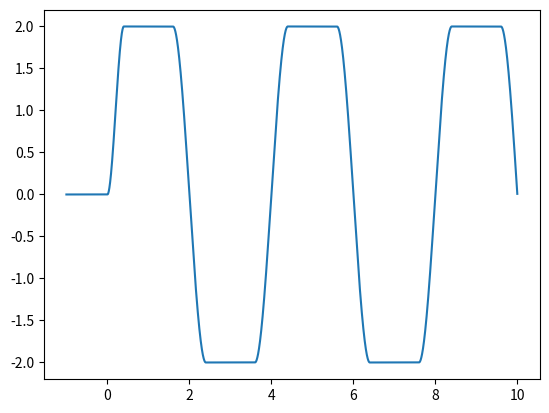

This figure's Python source:
"""
mavsim_python
    - Chapter 5 assignment for Beard & McLain, PUP, 2012
    - Last Update:
[redacted]
"""
import numpy as np
import matplotlib.pyplot as plt


class Signals:
    def __init__(self,
                 amplitude=1.0,
                 frequency=1.0,
                 start_time=0.0,
                 duration=0.01,
                 dc_offset = 0.0):
        self.amplitude = amplitude
        self.frequency = frequency  # radians/sec
        self.period = 1.0/frequency
        self.start_time = start_time  # sec
        self.duration = duration
        self.dc_offset = dc_offset
        self.last_switch = start_time

    def step(self, time):
        '''Step function'''
        if time >= self.start_time:
            y = self.amplitude
        else:
            y = 0.0
        return y + self.dc_offset

    def sinusoid(self, time):
        '''sinusoidal function'''
        if time >= self.start_time:
            y = self.amplitude*np.sin(self.frequency * time)
        else:
            y = 0.0
        return y + self.dc_offset

    def square(self, time):
        '''square wave function'''
        if time < self.start_time:
            y = 0.0
        elif time < self.last_switch + self.period / 2.0:
            y = self.amplitude
        else:
            y = -self.amplitude
        if time >= self.last_switch + self.period:
            self.last_switch = time
        return y + self.dc_offset

    def sawtooth(self, time):
        '''sawtooth wave function'''
        if time < self.start_time:
            y = 0.0
        else:
            y = self.amplitude * (time-self.last_switch)
        if time >= self.last_switch + self.period:
            self.last_switch = time
        return y + self.dc_offset
    
    def trapezoid(self, time):
        '''trapezoidal wave function'''
        k = 0.075   # transition fraction (fraction of wave period of rise/fall: 0 to 0.25 )
        if time < self.start_time:
            y = 0.0
        elif time < (self.last_switch + k * self.period):
            y = self.amplitude * (time - self.last_switch) / (k * self.period)
        elif time < (self.last_switch + (0.5 - k) * self.period):
            y = self.amplitude
        elif time < (self.last_switch + (0.5 + k) * self.period):
            y = self.amplitude - self.amplitude * (time - (self.last_switch + (0.5 - k) * self.period)) / (k * self.period)
        elif time < (self.last_switch + (1 - k) * self.period):
            y = -self.amplitude
        else:
            y = -self.amplitude + self.amplitude * (time - (self.last_switch + (1 - k) * self.period)) / (k * self.period)
        if time >= self.last_switch + self.period:
            self.last_switch = time
        return y + self.dc_offset

    def polynomial(self, time):
        '''polynomial transition wave function'''    
        k = 0.1   # transition fraction (fraction of wave period of rise/fall: 0 to 0.25 )
        tt = k * self.period    # transition time
        if time < self.start_time:
            y = 0.0
        elif time <= (self.start_time + tt):
            y = ((3.0 / (tt**2)) * self.amplitude * (time - self.start_time)**2
            - (2.0 / (tt**3)) * self.amplitude * (time - self.start_time)**3)
        elif time <= (self.last_switch + 0.5 * self.period - tt):
            y = self.amplitude
        elif time <= (self.last_switch + 0.5 * self.period + tt):
            y = (self.amplitude 
            - (3.0 / (2.0 * tt)**2) * 2.0 * self.amplitude * (time - (self.last_switch + 0.5 * self.period - tt))**2
            + (2.0 / (2.0 * tt)**3) * 2.0 * self.amplitude * (time - (self.last_switch + 0.5 * self.period - tt))**3)
        elif time <= (self.last_switch + self.period - tt):
            y = -self.amplitude
        else:
            y = (-self.amplitude
            + (3.0 / (2.0 * tt)**2) * 2.0 * self.amplitude * (time - (self.last_switch + self.period - tt))**2
            - (2.0 / (2.0 * tt)**3) * 2.0 * self.amplitude * (time - (self.last_switch + self.period - tt))**3)
        if time >= self.last_switch + self.period + tt:
            self.last_switch = time - tt
        return y + self.dc_offset

    def impulse(self, time):
        '''impulse function'''
        if (time >= self.start_time) \
                and (time <= self.start_time+self.duration):
            y = self.amplitude
        else:
            y = 0.0
        return y + self.dc_offset

    def doublet(self, time):
        '''doublet function'''
        if (time >= self.start_time) \
                and (time < self.start_time + self.duration):
            y = self.amplitude
        elif (time >= self.start_time + self.duration) \
                and (time <= self.start_time + 2*self.duration):
            y = -self.amplitude
        else:
            y = 0.0
        return y + self.dc_offset

    def random(self, time):
        '''random function'''
        if (time >= self.start_time):
            y = self.amplitude*np.random.randn()
        else:
            y = 0.0
        return y + self.dc_offset

if __name__ == "__main__":
    # instantiate the system
    input = Signals(amplitude=2.0, frequency=0.25)
    Ts = 0.001

    # main simulation loop
    sim_time = -1.0
    time = [sim_time]
    #output = [input.sinusoid(sim_time)]
    #output = [input.step(sim_time)]
    #output = [input.impulse(sim_time)]
    #output = [input.doublet(sim_time)]
    #output = [input.random(sim_time)]
    #output = [input.square(sim_time)]
    # output = [input.sawtooth(sim_time)]
    # output = [input.trapezoid(sim_time)]
    output = [input.polynomial(sim_time)]
    while sim_time <= 10.0:
        #y = input.sinusoid(sim_time)
        #y = input.step(sim_time)
        #y = input.impulse(sim_time)
        #y = input.doublet(sim_time)
        #y = input.random(sim_time)
        #y = input.square(sim_time)
        # y = input.sawtooth(sim_time)
        # y = input.trapezoid(sim_time)
        y = input.polynomial(sim_time)
        sim_time += Ts   # increment the simulation time

        # update data for plotting
        time.append(sim_time)
        output.append(y)

    # plot output vs time
    plt.plot(time, output)
    plt.show()